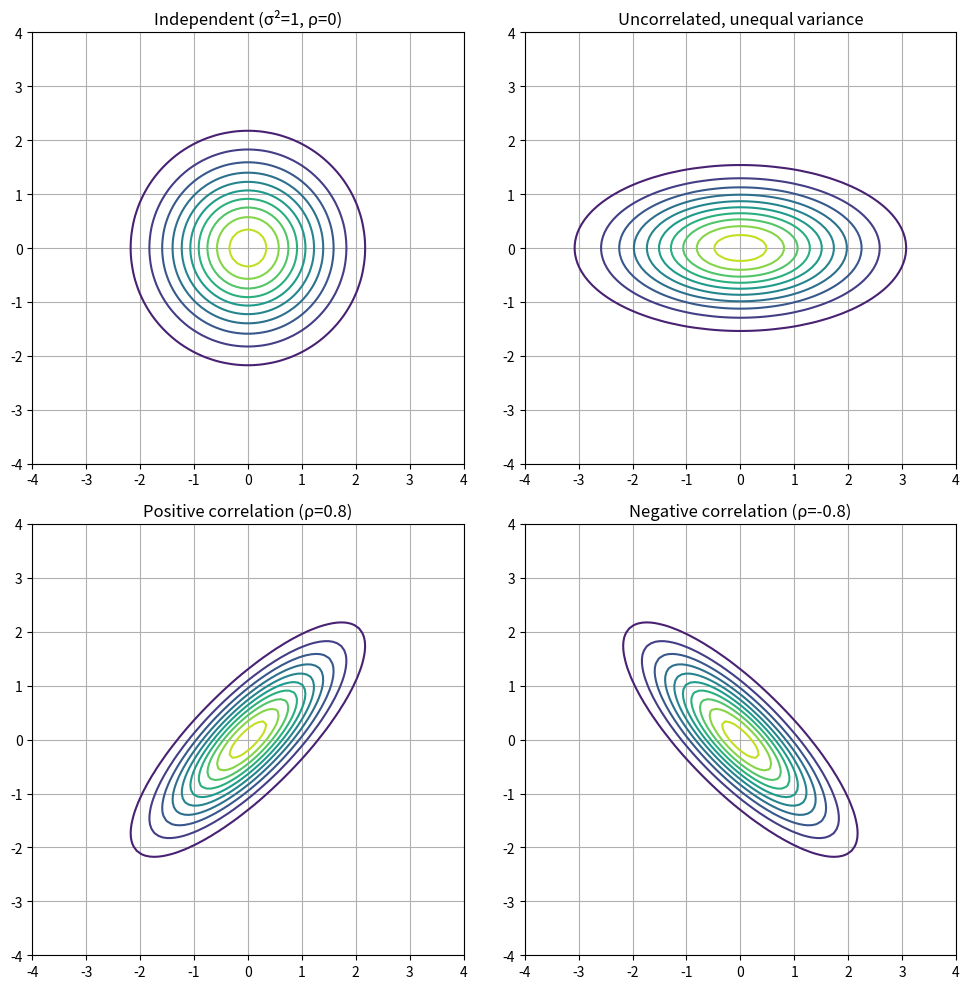

Write Python code to recreate this figure.
import numpy as np
import matplotlib.pyplot as plt
from scipy.stats import multivariate_normal

# Set up grid
x = np.linspace(-4, 4, 100)
y = np.linspace(-4, 4, 100)
X, Y = np.meshgrid(x, y)
pos = np.dstack((X, Y))

# Common mean
mu = [0, 0]

# Define different covariance matrices
cov1 = [[1, 0],     # No correlation, equal variance
        [0, 1]]

cov2 = [[2, 0],     # No correlation, different variances (stretched)
        [0, 0.5]]

cov3 = [[1, 0.8],   # Positive correlation
        [0.8, 1]]

cov4 = [[1, -0.8],  # Negative correlation
        [-0.8, 1]]

covs = [cov1, cov2, cov3, cov4]
titles = [
    'Independent (σ²=1, ρ=0)',
    'Uncorrelated, unequal variance',
    'Positive correlation (ρ=0.8)',
    'Negative correlation (ρ=-0.8)'
]

# Plot
fig, axes = plt.subplots(2, 2, figsize=(10, 10))
axes = axes.ravel()

for i, (cov, title) in enumerate(zip(covs, titles)):
    rv = multivariate_normal(mu, cov)
    Z = rv.pdf(pos)
    axes[i].contour(X, Y, Z, levels=10, cmap='viridis')
    axes[i].set_title(title)
    axes[i].set_aspect('equal')
    axes[i].grid(True)

plt.tight_layout()
plt.show()
